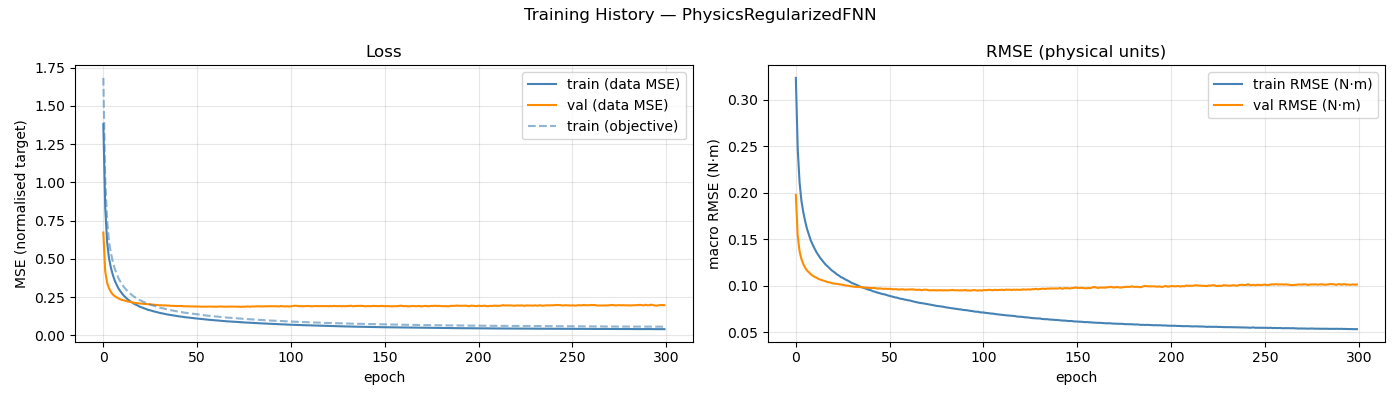

The data file committed next to this chart (first rows):
epoch, train_loss, val_loss, train_rmse, val_rmse, train_loss_obj
1, 1.38, 0.6717, 0.3234, 0.1976, 1.683
2, 0.8367, 0.4188, 0.2474, 0.1538, 1.024
3, 0.6123, 0.3442, 0.211, 0.137, 0.7514
4, 0.5053, 0.3083, 0.191, 0.1287, 0.617
5, 0.4435, 0.2849, 0.1789, 0.1232, 0.541
6, 0.3966, 0.2673, 0.1692, 0.1192, 0.4842
7, 0.3602, 0.2566, 0.1608, 0.1164, 0.4387
8, 0.3328, 0.2486, 0.1546, 0.1144, 0.4056
9, 0.3077, 0.2417, 0.1486, 0.1124, 0.3749
10, 0.2894, 0.2354, 0.1441, 0.1108, 0.3527
11, 0.2729, 0.2309, 0.1399, 0.1096, 0.3327
12, 0.2581, 0.2283, 0.1361, 0.1087, 0.315
13, 0.2461, 0.2243, 0.1329, 0.1074, 0.3004
14, 0.2347, 0.2209, 0.1299, 0.1067, 0.287
15, 0.2263, 0.2192, 0.1274, 0.106, 0.2762
16, 0.2173, 0.2174, 0.125, 0.1054, 0.2661
17, 0.2084, 0.2137, 0.1225, 0.1046, 0.2554
18, 0.2024, 0.2111, 0.1208, 0.1039, 0.2481
19, 0.1964, 0.2105, 0.1187, 0.1037, 0.2406
20, 0.1894, 0.2085, 0.1168, 0.103, 0.2325
21, 0.1847, 0.2071, 0.1153, 0.1024, 0.2268
22, 0.1793, 0.2067, 0.1139, 0.1023, 0.2207
23, 0.1747, 0.2047, 0.1122, 0.1021, 0.2147
24, 0.1709, 0.2042, 0.111, 0.1017, 0.2103
25, 0.1658, 0.2036, 0.1093, 0.1015, 0.204
26, 0.1632, 0.2019, 0.1086, 0.101, 0.201
27, 0.1593, 0.201, 0.1072, 0.1005, 0.1962
28, 0.1559, 0.1992, 0.1062, 0.1003, 0.1925
29, 0.1532, 0.1989, 0.1053, 0.1, 0.1892
30, 0.1496, 0.1972, 0.1041, 0.09958, 0.185
31, 0.1465, 0.1962, 0.1029, 0.09935, 0.1811
32, 0.1443, 0.1964, 0.1022, 0.09923, 0.1785
33, 0.1421, 0.1952, 0.1013, 0.0988, 0.1756
34, 0.1392, 0.1957, 0.1004, 0.0989, 0.1725
35, 0.1363, 0.1945, 0.09934, 0.09857, 0.1689
36, 0.1344, 0.1944, 0.09854, 0.09852, 0.1663
37, 0.1322, 0.1925, 0.09786, 0.09825, 0.1639
38, 0.13, 0.1926, 0.09708, 0.09807, 0.1614
39, 0.1284, 0.1922, 0.09642, 0.09814, 0.1594
40, 0.1266, 0.1907, 0.09569, 0.09772, 0.1571
41, 0.1251, 0.1916, 0.09525, 0.09772, 0.1555
42, 0.1227, 0.1914, 0.09416, 0.09776, 0.1523
43, 0.1214, 0.1913, 0.09374, 0.09767, 0.1508
44, 0.1192, 0.1893, 0.09298, 0.0972, 0.1485
45, 0.1179, 0.1898, 0.09246, 0.09704, 0.1469
46, 0.1164, 0.1894, 0.0919, 0.09723, 0.1452
47, 0.1147, 0.1887, 0.09119, 0.09683, 0.1431
48, 0.114, 0.1881, 0.09098, 0.09678, 0.1423
49, 0.1124, 0.1885, 0.09028, 0.09687, 0.1403
50, 0.1108, 0.1876, 0.0897, 0.09663, 0.1384
51, 0.1094, 0.188, 0.0891, 0.09679, 0.1367
52, 0.108, 0.1882, 0.08862, 0.09651, 0.1351
53, 0.1069, 0.1873, 0.08805, 0.09619, 0.1337
54, 0.1053, 0.1876, 0.08751, 0.09644, 0.1319
55, 0.1046, 0.1874, 0.08727, 0.09626, 0.1313
56, 0.103, 0.1869, 0.08654, 0.09594, 0.1292
57, 0.1019, 0.188, 0.08603, 0.09617, 0.1278
58, 0.1009, 0.1875, 0.08578, 0.09633, 0.1269
59, 0.0996, 0.1873, 0.08518, 0.09579, 0.1253
60, 0.09881, 0.1864, 0.08485, 0.09588, 0.1243
... 240 more rows
